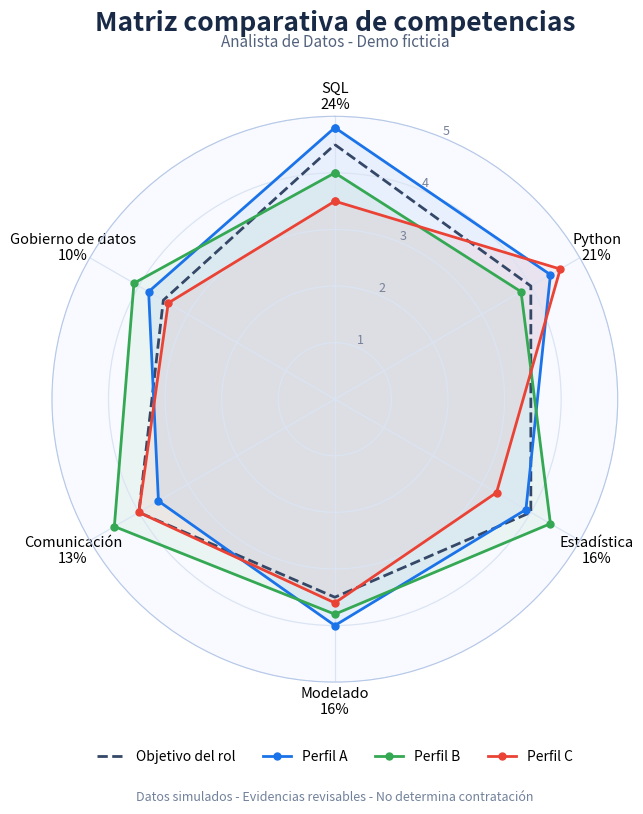

Here is the Python script that generated this plot:
#!/usr/bin/env python3
"""Gráfico polar de evidencias de competencias para revisión humana.

Uso: python talento_radar_demo.py --output radar_talento.png
Dependencias: pip install matplotlib numpy
Datos 100% ficticios; no utiliza atributos protegidos, no toma decisiones laborales.

En producción, reemplace DEMO_DATA con una rúbrica validada por RR. HH.,
compartida para todas las personas candidatas al mismo rol. Las puntuaciones
representan EVIDENCIA documentada para cada habilidad, no una conclusión
sobre la capacidad de la persona.
"""
from __future__ import annotations
import argparse
import json
from pathlib import Path
import numpy as np
import matplotlib
matplotlib.use('Agg')
import matplotlib.pyplot as plt

DEMO_DATA = {
    'role': 'Analista de Datos - Demo ficticia',
    'scale': 5,
    'competencies': [
        {'name': 'SQL', 'weight': 0.24, 'target': 4.5},
        {'name': 'Python', 'weight': 0.21, 'target': 4.0},
        {'name': 'Estadística', 'weight': 0.16, 'target': 4.0},
        {'name': 'Modelado', 'weight': 0.16, 'target': 3.5},
        {'name': 'Comunicación', 'weight': 0.13, 'target': 4.0},
        {'name': 'Gobierno de datos', 'weight': 0.10, 'target': 3.5},
    ],
    'candidates': [
        {'alias':'Perfil A', 'scores':[4.8,4.4,3.9,4.0,3.6,3.8]},
        {'alias':'Perfil B', 'scores':[4.0,3.8,4.4,3.8,4.5,4.1]},
        {'alias':'Perfil C', 'scores':[3.5,4.6,3.3,3.6,4.0,3.4]},
    ]
}


def validate(data):
    comp = data['competencies']
    n = len(comp)
    assert 3 <= n <= 12, 'Se requieren entre 3 y 12 habilidades'
    assert abs(sum(float(c['weight']) for c in comp) - 1.0) < 1e-6, 'Los pesos deben sumar 1'
    scale = float(data.get('scale', 5))
    for c in comp:
        assert 0 <= float(c['target']) <= scale
    for person in data['candidates']:
        assert len(person['scores']) == n
        assert all(v is None or 0 <= float(v) <= scale for v in person['scores'])
    return scale


def build_chart(data, output_path):
    scale = validate(data)
    competencies = data['competencies']
    n = len(competencies)
    theta = np.linspace(0, 2 * np.pi, n, endpoint=False).tolist()
    wrap = lambda values: values + values[:1]
    fig, ax = plt.subplots(figsize=(10, 8.2), subplot_kw={'polar':True}, dpi=175)
    fig.patch.set_facecolor('#ffffff')
    ax.set_facecolor('#f8faff')
    ax.set_theta_offset(np.pi / 2)
    ax.set_theta_direction(-1)
    ax.set_thetagrids(np.degrees(theta), [f"{c['name']}\n{round(c['weight']*100)}%" for c in competencies], fontsize=10.5)
    ax.set_ylim(0, scale)
    ax.set_yticks([1,2,3,4,5])
    ax.set_yticklabels(['1','2','3','4','5'], color='#76819a', fontsize=9)
    ax.grid(color='#dbe4f3', linewidth=0.9)
    ax.spines['polar'].set_color('#b6c8e8')
    targets = [float(c['target']) for c in competencies]
    ax.plot(wrap(theta), wrap(targets), '--', color='#344767', linewidth=2, label='Objetivo del rol')
    colors = ['#1a73e8','#34a853','#ea4335','#fbbc04']
    for i, person in enumerate(data['candidates']):
        scores = [float(v) if v is not None else np.nan for v in person['scores']]
        color = colors[i % len(colors)]
        ax.plot(wrap(theta), wrap(scores), marker='o', markersize=5, lw=2, color=color, label=person['alias'])
        ax.fill(wrap(theta), wrap(scores), alpha=0.07, color=color)
    fig.suptitle('Matriz comparativa de competencias', fontsize=19, fontweight='bold', y=.97, color='#192a47')
    fig.text(.5, .925, data['role'], ha='center', color='#52617c', fontsize=11)
    fig.legend(loc='lower center', ncol=min(4, len(data['candidates'])+1), bbox_to_anchor=(.5,.035), frameon=False)
    fig.text(.5, .005, 'Datos simulados - Evidencias revisables - No determina contratación', ha='center', color='#71819a', fontsize=9)
    fig.subplots_adjust(top=.84,bottom=.15,left=.12,right=.88)
    out = Path(output_path)
    out.parent.mkdir(parents=True,exist_ok=True)
    fig.savefig(out,bbox_inches='tight',facecolor='white')
    plt.close(fig)
    return out

if __name__ == '__main__':
    parser=argparse.ArgumentParser()
    parser.add_argument('--input', help='Archivo JSON con el esquema de rol/competencias/personas candidatas')
    parser.add_argument('--output',default='radar_talento.png')
    args=parser.parse_args()
    data=json.loads(Path(args.input).read_text(encoding='utf-8')) if args.input else DEMO_DATA
    result=build_chart(data,args.output)
    print(result)
